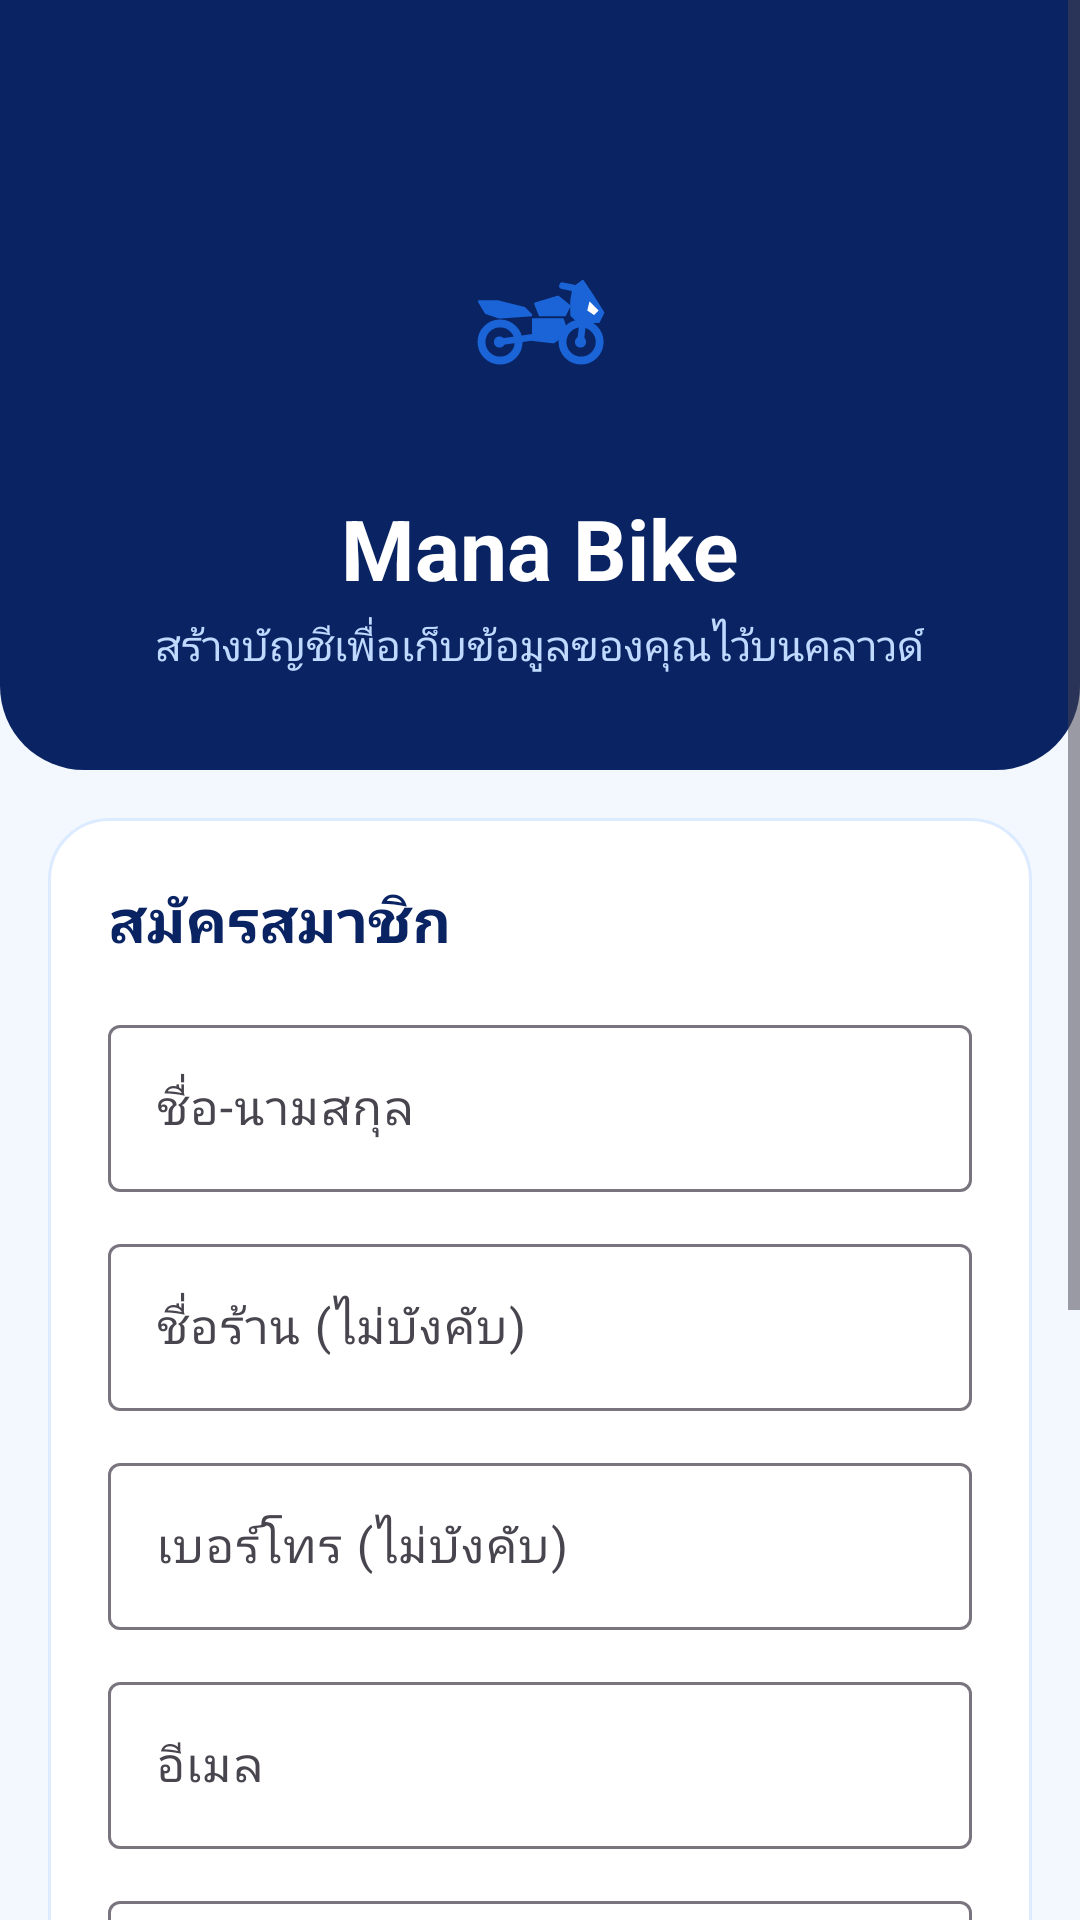

Android layout source for this screen:
<!-- AndroidManifest.xml: application theme Theme.Mana_Bike_V001 -->
<!-- res/layout/activity_register.xml -->
<?xml version="1.0" encoding="utf-8"?>
<ScrollView xmlns:android="http://schemas.android.com/apk/res/android"
    xmlns:app="http://schemas.android.com/apk/res-auto"
    xmlns:tools="http://schemas.android.com/tools"
    android:id="@+id/main"
    android:layout_width="match_parent"
    android:layout_height="match_parent"
    android:background="@color/mana_background"
    android:clipToPadding="false"
    android:fillViewport="true">

    <LinearLayout
        android:layout_width="match_parent"
        android:layout_height="wrap_content"
        android:orientation="vertical">

    <LinearLayout
        android:layout_width="match_parent"
        android:layout_height="wrap_content"
        android:background="@drawable/bg_header"
        android:gravity="center_horizontal"
        android:orientation="vertical"
        android:paddingStart="24dp"
        android:paddingTop="64dp"
        android:paddingEnd="24dp"
        android:paddingBottom="32dp">

        <ImageView
            android:layout_width="88dp"
            android:layout_height="88dp"
            android:background="@drawable/bg_circle_white"
            android:contentDescription="@string/logo_desc"
            android:padding="20dp"
            android:src="@drawable/ic_motorcycle" />

        <TextView
            android:layout_width="wrap_content"
            android:layout_height="wrap_content"
            android:layout_marginTop="12dp"
            android:text="@string/app_name"
            android:textColor="@color/white"
            android:textSize="28sp"
            android:textStyle="bold" />

        <TextView
            android:layout_width="wrap_content"
            android:layout_height="wrap_content"
            android:layout_marginTop="4dp"
            android:gravity="center"
            android:text="@string/register_subtitle"
            android:textColor="@color/mana_pale"
            android:textSize="14sp" />
    </LinearLayout>

    <LinearLayout
        android:layout_width="match_parent"
        android:layout_height="wrap_content"
        android:layout_margin="16dp"
        android:background="@drawable/bg_card"
        android:orientation="vertical"
        android:padding="20dp">

        <TextView
            android:layout_width="wrap_content"
            android:layout_height="wrap_content"
            android:text="@string/register_title"
            android:textColor="@color/mana_navy"
            android:textSize="20sp"
            android:textStyle="bold" />

        <com.google.android.material.textfield.TextInputLayout
            android:id="@+id/tilName"
            style="@style/Widget.Material3.TextInputLayout.OutlinedBox"
            android:layout_width="match_parent"
            android:layout_height="wrap_content"
            android:layout_marginTop="16dp"
            android:hint="@string/name_label">

            <com.google.android.material.textfield.TextInputEditText
                android:id="@+id/etName"
                android:layout_width="match_parent"
                android:layout_height="wrap_content"
                android:imeOptions="actionNext"
                android:inputType="textPersonName|textCapWords" />
        </com.google.android.material.textfield.TextInputLayout>

        <com.google.android.material.textfield.TextInputLayout
            android:id="@+id/tilShop"
            style="@style/Widget.Material3.TextInputLayout.OutlinedBox"
            android:layout_width="match_parent"
            android:layout_height="wrap_content"
            android:layout_marginTop="12dp"
            android:hint="@string/shop_label">

            <com.google.android.material.textfield.TextInputEditText
                android:id="@+id/etShop"
                android:layout_width="match_parent"
                android:layout_height="wrap_content"
                android:imeOptions="actionNext"
                android:inputType="textCapWords" />
        </com.google.android.material.textfield.TextInputLayout>

        <com.google.android.material.textfield.TextInputLayout
            android:id="@+id/tilPhone"
            style="@style/Widget.Material3.TextInputLayout.OutlinedBox"
            android:layout_width="match_parent"
            android:layout_height="wrap_content"
            android:layout_marginTop="12dp"
            android:hint="@string/phone_label">

            <com.google.android.material.textfield.TextInputEditText
                android:id="@+id/etPhone"
                android:layout_width="match_parent"
                android:layout_height="wrap_content"
                android:imeOptions="actionNext"
                android:inputType="phone" />
        </com.google.android.material.textfield.TextInputLayout>

        <com.google.android.material.textfield.TextInputLayout
            android:id="@+id/tilEmail"
            style="@style/Widget.Material3.TextInputLayout.OutlinedBox"
            android:layout_width="match_parent"
            android:layout_height="wrap_content"
            android:layout_marginTop="12dp"
            android:hint="@string/email_label">

            <com.google.android.material.textfield.TextInputEditText
                android:id="@+id/etEmail"
                android:layout_width="match_parent"
                android:layout_height="wrap_content"
                android:imeOptions="actionNext"
                android:inputType="textEmailAddress" />
        </com.google.android.material.textfield.TextInputLayout>

        <com.google.android.material.textfield.TextInputLayout
            android:id="@+id/tilPassword"
            style="@style/Widget.Material3.TextInputLayout.OutlinedBox"
            android:layout_width="match_parent"
            android:layout_height="wrap_content"
            android:layout_marginTop="12dp"
            android:hint="@string/password_label"
            app:endIconMode="password_toggle">

            <com.google.android.material.textfield.TextInputEditText
                android:id="@+id/etPassword"
                android:layout_width="match_parent"
                android:layout_height="wrap_content"
                android:imeOptions="actionNext"
                android:inputType="textPassword" />
        </com.google.android.material.textfield.TextInputLayout>

        <com.google.android.material.textfield.TextInputLayout
            android:id="@+id/tilConfirm"
            style="@style/Widget.Material3.TextInputLayout.OutlinedBox"
            android:layout_width="match_parent"
            android:layout_height="wrap_content"
            android:layout_marginTop="12dp"
            android:hint="@string/confirm_password_label"
            app:endIconMode="password_toggle">

            <com.google.android.material.textfield.TextInputEditText
                android:id="@+id/etConfirm"
                android:layout_width="match_parent"
                android:layout_height="wrap_content"
                android:imeOptions="actionDone"
                android:inputType="textPassword" />
        </com.google.android.material.textfield.TextInputLayout>

        <TextView
            android:id="@+id/tvError"
            android:layout_width="wrap_content"
            android:layout_height="wrap_content"
            android:layout_marginTop="12dp"
            android:textColor="@color/mana_error"
            android:textSize="14sp"
            android:visibility="gone" />

        <com.google.android.material.progressindicator.LinearProgressIndicator
            android:id="@+id/progress"
            android:layout_width="match_parent"
            android:layout_height="wrap_content"
            android:layout_marginTop="12dp"
            android:indeterminate="true"
            android:visibility="gone" />

        <com.google.android.material.button.MaterialButton
            android:id="@+id/btnRegister"
            style="@style/Widget.ManaBike.PrimaryButton"
            android:layout_width="match_parent"
            android:layout_height="52dp"
            android:layout_marginTop="16dp"
            android:text="@string/btn_register" />
    </LinearLayout>

    <LinearLayout
        android:layout_width="match_parent"
        android:layout_height="wrap_content"
        android:gravity="center"
        android:orientation="horizontal"
        android:paddingBottom="24dp">

        <TextView
            android:layout_width="wrap_content"
            android:layout_height="wrap_content"
            android:text="@string/have_account"
            android:textColor="@color/mana_muted"
            android:textSize="14sp" />

        <TextView
            android:id="@+id/tvGoLogin"
            android:layout_width="wrap_content"
            android:layout_height="wrap_content"
            android:gravity="center"
            android:minHeight="48dp"
            android:paddingStart="8dp"
            android:paddingEnd="8dp"
            android:text="@string/btn_go_login"
            android:textColor="@color/mana_blue"
            android:textSize="14sp"
            android:textStyle="bold" />
    </LinearLayout>

    </LinearLayout>
</ScrollView>
<!-- resources referenced by this layout -->
<resources>
  <color name="mana_background">#F3F8FF</color>
  <color name="mana_blue">#1A64D8</color>
  <color name="mana_error">#B3261E</color>
  <color name="mana_muted">#51628A</color>
  <color name="mana_navy">#0A2463</color>
  <color name="mana_pale">#BFD9FF</color>
  <color name="white">#FFFFFFFF</color>
  <!-- drawable bg_card (drawable) -->
  <?xml version="1.0" encoding="utf-8"?>
  <shape xmlns:android="http://schemas.android.com/apk/res/android" android:shape="rectangle">
      <solid android:color="@color/white" />
      <stroke android:width="1dp" android:color="@color/mana_sky" />
      <corners android:radius="20dp" />
  </shape>
  <!-- drawable bg_header (drawable) -->
  <?xml version="1.0" encoding="utf-8"?>
  <shape xmlns:android="http://schemas.android.com/apk/res/android" android:shape="rectangle">
      <solid android:color="@color/mana_navy" />
      <corners android:bottomLeftRadius="28dp" android:bottomRightRadius="28dp" />
  </shape>
  <!-- drawable ic_motorcycle: vector/xml drawable (drawable, 2148 chars, omitted) -->
  <string name="app_name">Mana Bike</string>
  <string name="btn_go_login">เข้าสู่ระบบ</string>
  <string name="btn_register">สมัครสมาชิก</string>
  <string name="confirm_password_label">ยืนยันรหัสผ่าน</string>
  <string name="email_label">อีเมล</string>
  <string name="have_account">มีบัญชีแล้ว?</string>
  <string name="logo_desc">โลโก้ Mana Bike</string>
  <string name="name_label">ชื่อ-นามสกุล</string>
  <string name="password_label">รหัสผ่าน</string>
  <string name="phone_label">เบอร์โทร (ไม่บังคับ)</string>
  <string name="register_subtitle">สร้างบัญชีเพื่อเก็บข้อมูลของคุณไว้บนคลาวด์</string>
  <string name="register_title">สมัครสมาชิก</string>
  <string name="shop_label">ชื่อร้าน (ไม่บังคับ)</string>
  <style name="Widget.ManaBike.PrimaryButton" parent="Widget.Material3.Button">
          <item name="backgroundTint">@color/mana_blue</item>
          <item name="android:textColor">@color/white</item>
          <item name="cornerRadius">14dp</item>
          <item name="android:textSize">16sp</item>
          <item name="android:textStyle">bold</item>
      </style>
  <style name="Theme.Mana_Bike_V001" parent="Base.Theme.Mana_Bike_V001" />
  <color name="mana_sky">#DCEBFF</color>
  <style name="Base.Theme.Mana_Bike_V001" parent="Theme.Material3.Light.NoActionBar">
          <item name="colorPrimary">@color/mana_blue</item>
          <item name="colorOnPrimary">@color/white</item>
          <item name="colorPrimaryContainer">@color/mana_sky</item>
          <item name="colorOnPrimaryContainer">@color/mana_navy</item>
          <item name="colorSecondaryContainer">@color/mana_sky</item>
          <item name="colorOnSecondaryContainer">@color/mana_navy</item>
          <item name="colorSurface">@color/white</item>
          <item name="colorOnSurface">@color/mana_navy</item>
          <item name="android:windowBackground">@color/mana_background</item>
          <item name="android:statusBarColor">@color/mana_navy</item>
      </style>
</resources>
